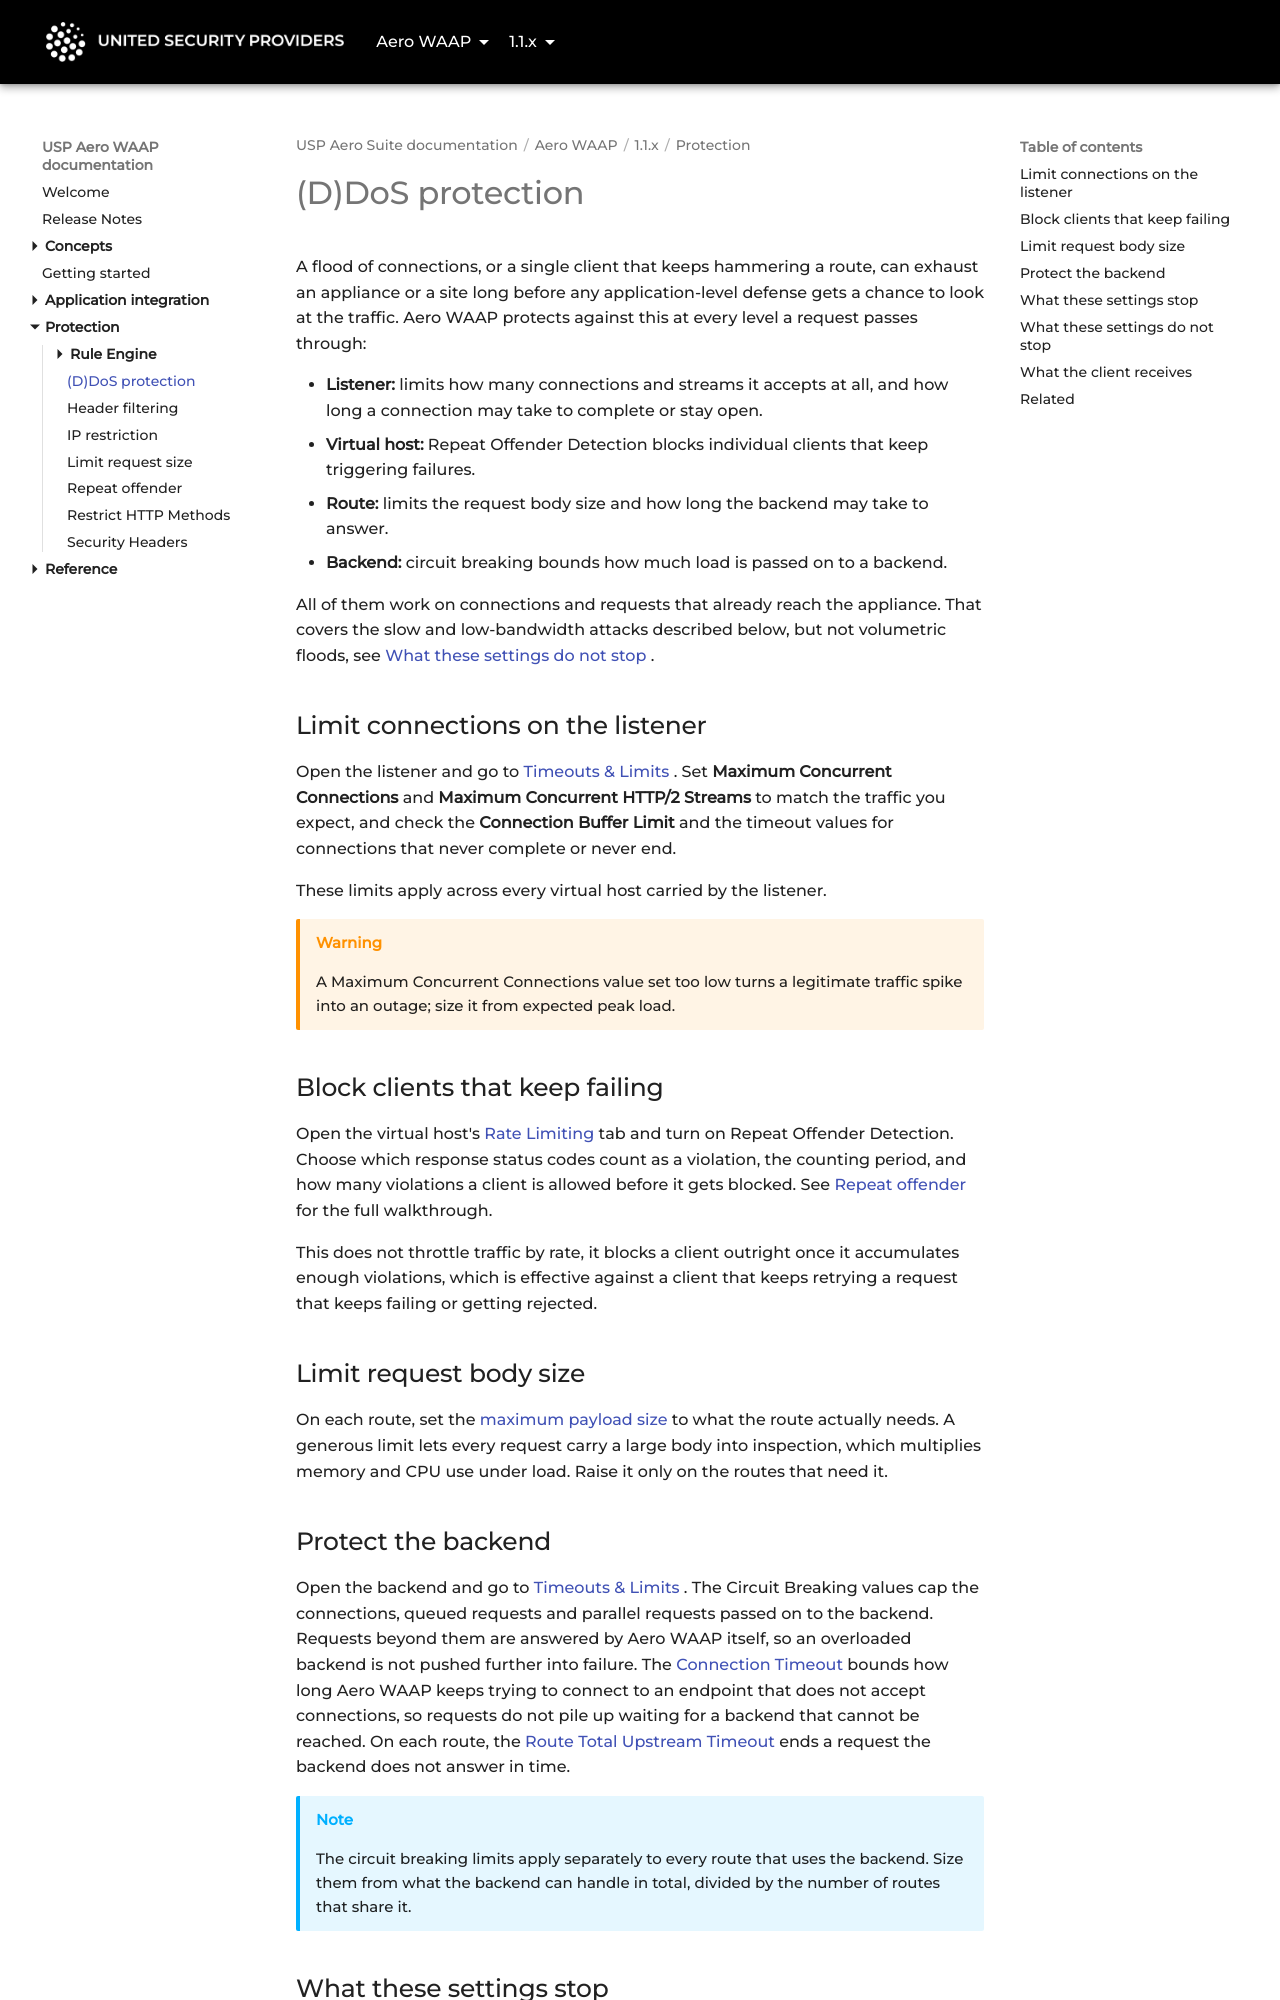

repository: united-security-providers/usp-aero · page: waap/1.1.x/protection/ddos-protection/index.html · generator: mkdocs

---
title: "(D)DoS protection"
weight: 30
---

# (D)DoS protection

A flood of connections, or a single client that keeps hammering a route, can exhaust an appliance or
a site long before any application-level defense gets a chance to look at the traffic. Aero WAAP
protects against this at every level a request passes through:

- **Listener:** limits how many connections and streams it accepts at all, and how long a connection
  may take to complete or stay open.
- **Virtual host:** Repeat Offender Detection blocks individual clients that keep triggering failures.
- **Route:** limits the request body size and how long the backend may take to answer.
- **Backend:** circuit breaking bounds how much load is passed on to a backend.

All of them work on connections and requests that already reach the appliance. That covers the slow and
low-bandwidth attacks described below, but not volumetric floods, see
[What these settings do not stop](#what-these-settings-do-not-stop).

## Limit connections on the listener

Open the listener and go to [Timeouts & Limits](../reference/gui/listeners/timeouts-and-limits).
Set **Maximum Concurrent Connections** and **Maximum Concurrent HTTP/2 Streams** to match the traffic you expect, and check the
**Connection Buffer Limit** and the timeout values for connections that never complete or never end.

These limits apply across every virtual host carried by the listener.

> [!WARNING]
> A Maximum Concurrent Connections value set too low turns a legitimate traffic spike into an
> outage; size it from expected peak load.

## Block clients that keep failing

Open the virtual host's [Rate Limiting](../reference/gui/vhosts/rate-limiting) tab and turn on
Repeat Offender Detection. Choose which response status codes count as a violation, the counting
period, and how many violations a client is allowed before it gets blocked. See
[Repeat offender](repeat-offender) for the full walkthrough.

This does not throttle traffic by rate, it blocks a client outright once it accumulates enough
violations, which is effective against a client that keeps retrying a request that keeps failing or
getting rejected.

## Limit request body size

On each route, set the [maximum payload size](request-size-limit) to what the route actually needs.
A generous limit lets every request carry a large body into inspection, which multiplies memory and
CPU use under load. Raise it only on the routes that need it.

## Protect the backend

Open the backend and go to [Timeouts & Limits](../reference/gui/backends/timeouts-and-limits). The
Circuit Breaking values cap the connections, queued requests and parallel requests passed on to the
backend. Requests beyond them are answered by Aero WAAP itself, so an overloaded backend is not
pushed further into failure. The
[Connection Timeout](../reference/gui/backends/timeouts-and-limits#connectionTimeout) bounds how
long Aero WAAP keeps trying to connect to an endpoint that does not accept connections, so requests
do not pile up waiting for a backend that cannot be reached. On each route, the
[Route Total Upstream Timeout](../reference/gui/vhosts/routes/timeouts) ends a request the backend
does not answer in time.

> [!NOTE]
> The circuit breaking limits apply separately to every route that uses the backend. Size them from
> what the backend can handle in total, divided by the number of routes that share it.
